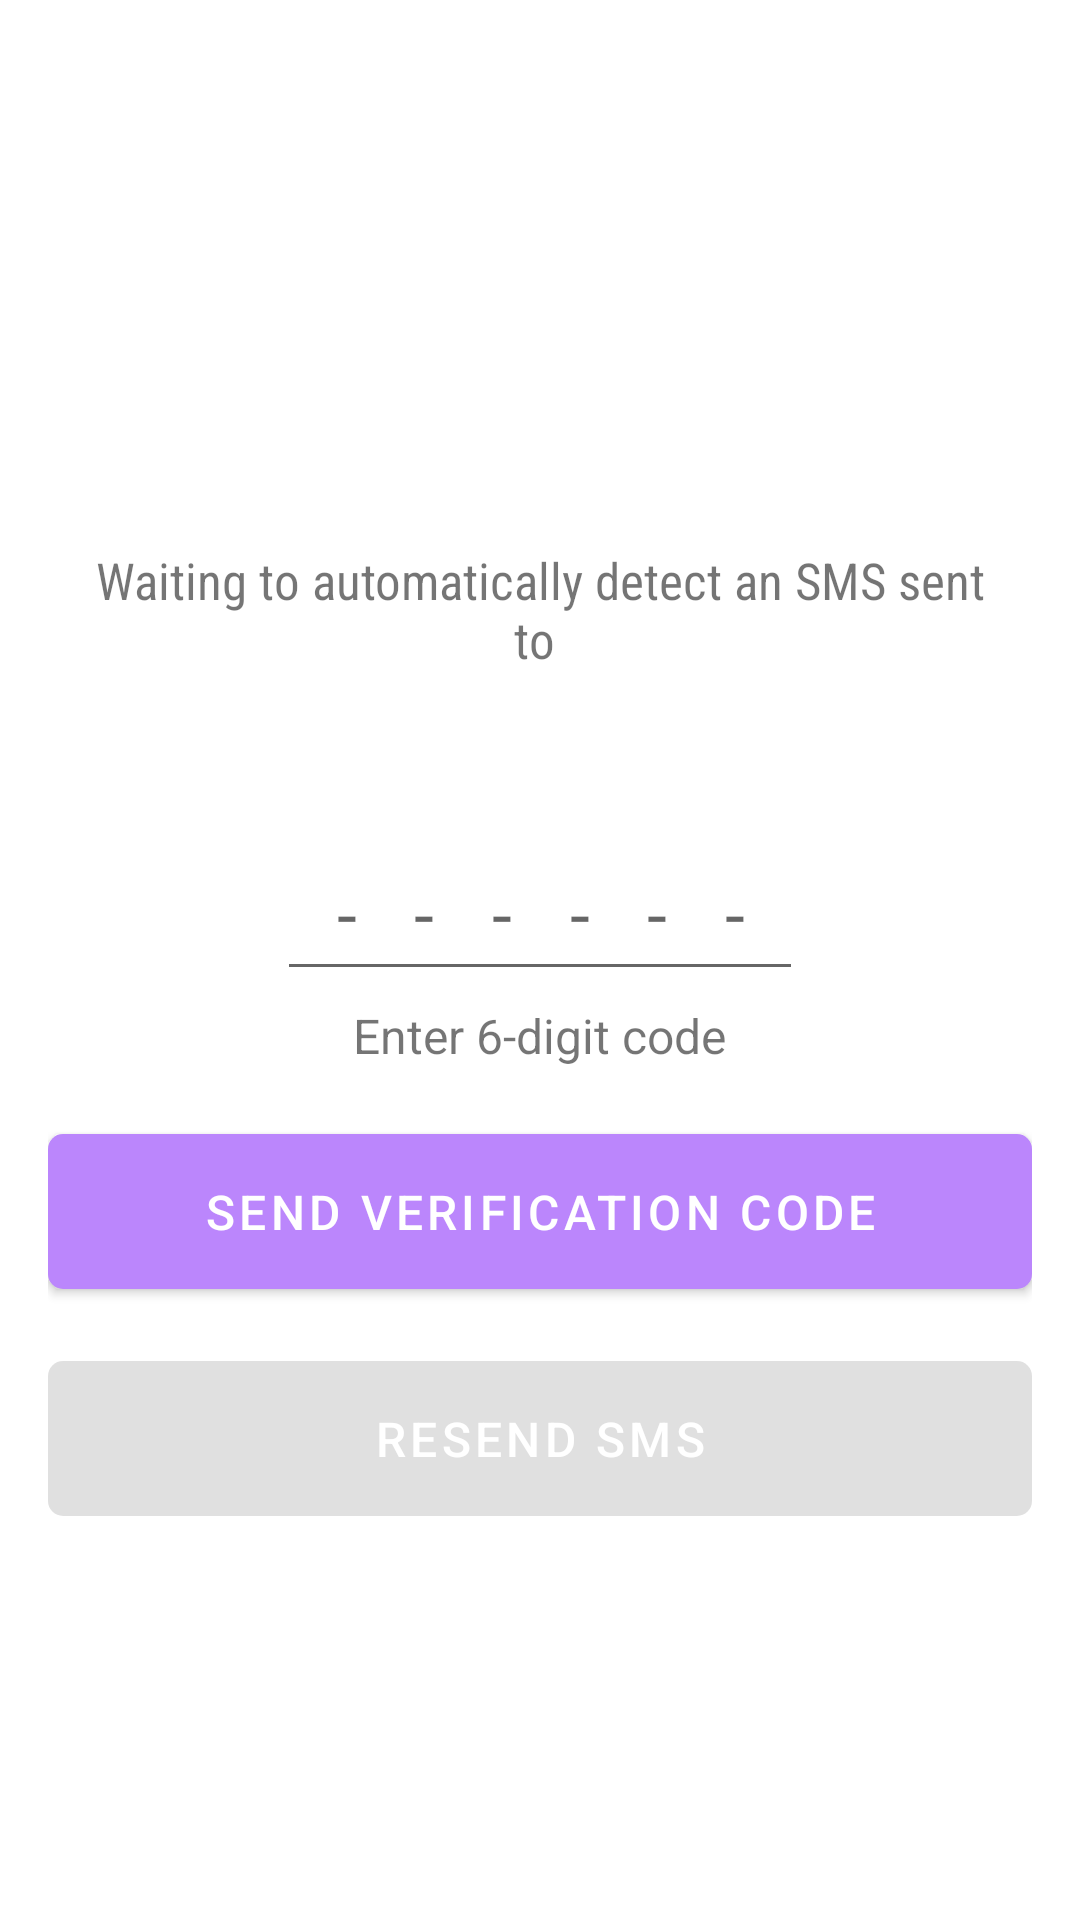

This screen was rendered from an Android layout file. Write that file and the resources it references.
<!-- AndroidManifest.xml: application theme Theme.Heyya -->
<!-- res/layout/activity_otp.xml -->
<LinearLayout xmlns:android="http://schemas.android.com/apk/res/android"
    xmlns:app="http://schemas.android.com/apk/res-auto"
    xmlns:tools="http://schemas.android.com/tools"
    android:layout_width="match_parent"
    android:layout_height="wrap_content"
    android:gravity="center"
    android:orientation="vertical"
    android:paddingLeft="16dp"
    android:paddingTop="16dp"
    android:paddingRight="16dp"
    android:paddingBottom="16dp">


    <TextView
        android:id="@+id/verifyTv"
        android:textStyle="bold"
        android:layout_width="wrap_content"
        android:layout_height="wrap_content"
        android:textColor="@color/purple500"
        android:textSize="22sp"
        tools:text="Verify +919582054664" />


    <TextView
        android:id="@+id/waitingTv"
        android:layout_width="match_parent"
        android:layout_height="wrap_content"
        android:layout_gravity="center"
        android:layout_marginTop="16dp"
        android:fontFamily="sans-serif-condensed"
        android:gravity="center"
        android:padding="8dp"
        android:text="Waiting to automatically detect an SMS sent to "
        android:textSize="17sp" />


    <TextView
        android:id="@+id/counterTv"
        android:layout_width="match_parent"
        android:layout_height="wrap_content"
        android:layout_gravity="center"
        android:gravity="center"
        android:padding="4dp"
        android:textSize="16sp" />

    <EditText
        android:id="@+id/sendcodeEt"
        android:layout_width="wrap_content"
        android:layout_height="wrap_content"
        android:layout_marginTop="16dp"
        android:imeActionId="6"
        android:imeActionLabel="Send"
        android:imeOptions="actionUnspecified"
        android:inputType="phone"
        android:letterSpacing="0.8"
        android:maxLines="1"
        android:maxLength="6"
        android:hint="------"
        android:padding="10dp"
        android:singleLine="true"
        android:textAlignment="center"
        android:textSize="24sp" />

    <TextView
        android:layout_width="wrap_content"
        android:layout_height="wrap_content"
        android:padding="4dp"
        android:text="Enter 6-digit code"
        android:textSize="16sp" />

    <com.google.android.material.button.MaterialButton
        android:id="@+id/verificationBtn"
        android:layout_width="match_parent"
        android:layout_height="wrap_content"
        android:layout_marginTop="12dp"
        android:padding="15dp"
        android:text="send verification code"
        android:textAllCaps="true"
        android:textColor="#fff"
        android:textSize="16sp"
        app:cornerRadius="5dp" />

    <com.google.android.material.button.MaterialButton
        android:id="@+id/resendBtn"
        android:layout_width="match_parent"
        android:layout_height="wrap_content"
        android:layout_marginTop="12dp"
        android:enabled="false"
        android:gravity="center"
        android:padding="15dp"
        android:text="Resend SMS"
        android:textColor="#fff"
        android:textSize="16sp"
        app:cornerRadius="5dp" />


</LinearLayout>
<!-- resources referenced by this layout -->
<resources>
  <color name="purple500">#6200EE</color>
  <style name="Theme.Heyya" parent="Theme.MaterialComponents.Light.NoActionBar">
  
          <item name="colorPrimary">@color/purple200</item>
          <item name="colorPrimaryVariant">@color/purple700</item>
          <item name="colorOnPrimary">@color/purple700</item>
  
          <item name="colorSecondary">@color/purple700</item>
          <item name="colorSecondaryVariant">@color/purple700</item>
          <item name="colorOnSecondary">@color/purple200</item>
  
          <item name="android:statusBarColor" tools:targetApi="l">?attr/colorPrimaryVariant</item>
  
      </style>
  <color name="purple200">#BB86FC</color>
  <color name="purple700">#3700B3</color>
</resources>
